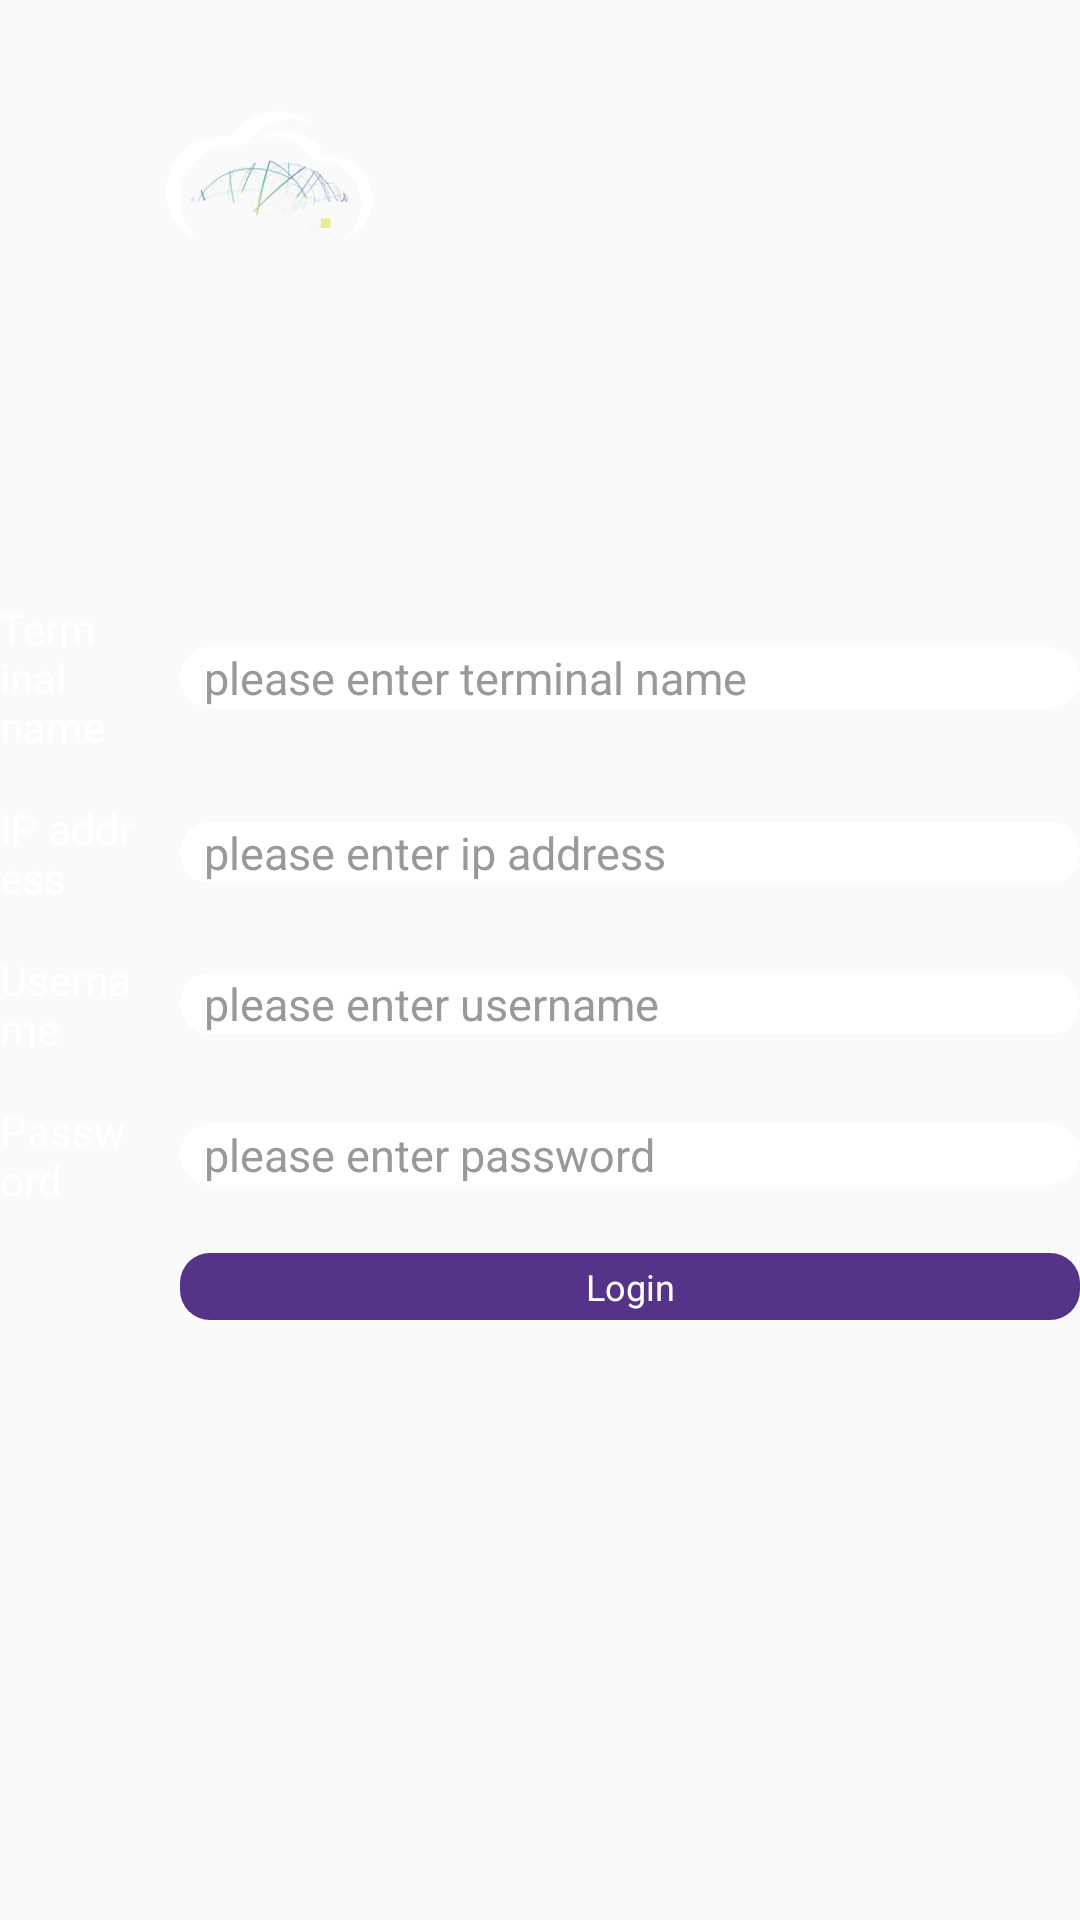

Produce the Android XML layout that renders to this screen, including the resource entries it uses.
<!-- AndroidManifest.xml: application theme AppTheme -->
<!-- res/layout/activity_start.xml -->
<?xml version="1.0" encoding="utf-8"?>
<RelativeLayout xmlns:android="http://schemas.android.com/apk/res/android"
    xmlns:app="http://schemas.android.com/apk/res-auto"
    xmlns:tools="http://schemas.android.com/tools"
    android:layout_width="match_parent"
    android:layout_height="match_parent"
    android:background="@drawable/login_background"
    android:orientation="vertical"
    tools:context="com.example.bjb.myapplication.activity.StartActivity">

    <ImageView
        android:layout_marginTop="20dp"
        android:layout_marginLeft="50dp"
        android:src="@drawable/logo"
        android:scaleType="centerCrop"
        android:layout_width="80dp"
        android:layout_height="80dp" />



    <LinearLayout
        android:layout_width="400dp"
        android:layout_height="wrap_content"
        android:layout_centerInParent="true"
        android:orientation="vertical">

        <RelativeLayout
            android:visibility="gone"
            android:layout_width="match_parent"
            android:layout_height="wrap_content">

            <RelativeLayout
                android:id="@+id/rl_sp"
                android:layout_marginLeft="@dimen/login_edit_left_margin"
                android:layout_width="@dimen/login_edit_width"
                android:background="@drawable/login_edt_shape"
                android:layout_centerVertical="true"
                android:layout_alignParentRight="true"
                android:layout_height="wrap_content">
                <Spinner
                    android:id="@+id/sp_mode"
                    android:layout_centerVertical="true"
                    android:layout_width="match_parent"
                    android:layout_height="wrap_content"
                   ></Spinner>

            </RelativeLayout>


            <TextView
                android:layout_centerVertical="true"
                android:layout_width="wrap_content"
                android:layout_height="wrap_content"
                android:layout_toLeftOf="@+id/rl_sp"
                android:textColor="@color/login_left_text_color"
                android:text="@string/mode" />


        </RelativeLayout>


        <RelativeLayout
            android:layout_marginTop="@dimen/login_rl_top_margin"
            android:layout_width="match_parent"
            android:layout_height="wrap_content">



            <EditText
                android:layout_alignParentRight="true"
                android:id="@+id/edt_login_terminalname"
                android:layout_centerVertical="true"
                android:textColor="@color/login_edit_text_color"
                android:paddingLeft="@dimen/login_edit_left_padding"
                android:layout_marginLeft="@dimen/login_edit_left_margin"
                android:background="@drawable/login_edt_shape"
                android:layout_width="@dimen/login_edit_width"
                android:layout_height="wrap_content"
                android:hint="@string/terminalname_edt"
                android:textSize="@dimen/login_edit_text_size"
                android:textColorHint="@color/hint_color"
                 />

            <TextView
                android:layout_centerVertical="true"
                android:layout_toLeftOf="@+id/edt_login_terminalname"
                android:text="@string/terminal_name"
                android:textColor="@color/login_left_text_color"
                android:layout_width="wrap_content"
                android:layout_height="wrap_content" />

        </RelativeLayout>

        <RelativeLayout
            android:layout_marginTop="@dimen/login_rl_top_margin"
            android:layout_width="match_parent"
            android:layout_height="wrap_content">

            <EditText
                android:layout_centerVertical="true"
                android:layout_alignParentRight="true"
                android:id="@+id/edt_login_ip"
                android:textSize="@dimen/login_edit_text_size"
                android:textColor="@color/login_edit_text_color"
                android:paddingLeft="@dimen/login_edit_left_padding"
                android:layout_marginLeft="@dimen/login_edit_left_margin"
                android:background="@drawable/login_edt_shape"
                android:layout_width="@dimen/login_edit_width"

                android:layout_height="wrap_content"
                android:hint="@string/ip_edt"
                android:textColorHint="@color/hint_color"
                 />

            <TextView
                android:layout_centerVertical="true"
                android:layout_toLeftOf="@+id/edt_login_ip"
                android:text="@string/ip_address"
                android:textColor="@color/login_left_text_color"
                android:layout_width="wrap_content"
                android:layout_height="wrap_content" />
        </RelativeLayout>


        <RelativeLayout
            android:layout_marginTop="@dimen/login_rl_top_margin"
            android:layout_width="match_parent"
            android:layout_height="wrap_content">


            <EditText
                android:layout_centerVertical="true"
                android:layout_alignParentRight="true"
                android:id="@+id/edt_login_username"
                android:textSize="@dimen/login_edit_text_size"
                android:textColor="@color/login_edit_text_color"
                android:paddingLeft="@dimen/login_edit_left_padding"
                android:layout_marginLeft="@dimen/login_edit_left_margin"
                android:background="@drawable/login_edt_shape"
                android:layout_width="@dimen/login_edit_width"
                android:layout_height="wrap_content"
                android:textColorHint="@color/hint_color"
                android:hint="@string/username_edt"
                 />
            <TextView
                android:layout_centerVertical="true"
                android:layout_toLeftOf="@+id/edt_login_username"
                android:text="@string/username"
                android:textColor="@color/login_left_text_color"
                android:layout_width="wrap_content"
                android:layout_height="wrap_content" />

        </RelativeLayout>

        <RelativeLayout
            android:layout_marginTop="@dimen/login_rl_top_margin"
            android:layout_width="match_parent"
            android:layout_height="wrap_content">


            <EditText
                android:layout_centerVertical="true"
                android:layout_alignParentRight="true"
                android:id="@+id/edt_login_password"
                android:textSize="@dimen/login_edit_text_size"
                android:textColor="@color/login_edit_text_color"
                android:paddingLeft="@dimen/login_edit_left_padding"
                android:layout_marginLeft="@dimen/login_edit_left_margin"
                android:background="@drawable/login_edt_shape"
                android:layout_width="@dimen/login_edit_width"
                android:layout_height="wrap_content"
                android:textColorHint="@color/hint_color"
                android:hint="@string/password_edt"
                 />

            <TextView
                android:layout_centerVertical="true"
                android:layout_toLeftOf="@+id/edt_login_password"
                android:text="@string/password"
                android:textColor="@color/login_left_text_color"
                android:layout_width="wrap_content"
                android:layout_height="wrap_content" />
        </RelativeLayout>


        <RelativeLayout
            android:layout_width="match_parent"
            android:layout_height="wrap_content">

            <TextView
                android:id="@+id/tv_login"
                android:layout_width="@dimen/login_edit_width"
                android:layout_height="wrap_content"
                android:layout_alignParentRight="true"
                android:layout_centerVertical="true"
                android:layout_marginTop="30dp"
                android:textColor="@color/white"
                android:gravity="center"
                android:paddingTop="3dp"
                android:paddingBottom="3dp"
                android:textSize="@dimen/login_btn_text_size"
                android:text="@string/login"
                android:background="@drawable/icon_login_selector" />

        </RelativeLayout>


    </LinearLayout>


</RelativeLayout>
<!-- resources referenced by this layout -->
<resources>
  <color name="hint_color">#999999</color>
  <color name="login_edit_text_color">#666666</color>
  <color name="login_left_text_color">#ffffff</color>
  <color name="white">#ffffff</color>
  <dimen name="login_btn_text_size">12sp</dimen>
  <dimen name="login_edit_left_margin">15dp</dimen>
  <dimen name="login_edit_left_padding">8dp</dimen>
  <dimen name="login_edit_text_size">15sp</dimen>
  <dimen name="login_edit_width">300dp</dimen>
  <dimen name="login_rl_top_margin">15dp</dimen>
  <!-- drawable icon_login_selector (drawable) -->
  <?xml version="1.0" encoding="utf-8"?>
  <selector xmlns:android="http://schemas.android.com/apk/res/android" >  
        
      <item android:state_pressed="false"  
          android:drawable="@drawable/login_btn_normal_shape"></item>
    -->
      <item android:state_pressed="true"  
          android:drawable="@drawable/login_btn_select_shape"></item>
  </selector>
  <!-- drawable login_edt_shape (drawable) -->
  <?xml version="1.0" encoding="utf-8"?>
  <shape xmlns:android="http://schemas.android.com/apk/res/android">
  
      <corners android:radius="10dp"/>
      
      <solid android:color="#ffffff"/>
  </shape>
  <!-- drawable logo: png bitmap (drawable, 29873 bytes) -->
  <string name="ip_address">IP address</string>
  <string name="ip_edt">please enter ip address</string>
  <string name="login">Login</string>
  <string name="mode">Mode</string>
  <string name="password">Password</string>
  <string name="password_edt">please enter password</string>
  <string name="terminal_name">Terminal name</string>
  <string name="terminalname_edt">please enter terminal name</string>
  <string name="username">Username</string>
  <string name="username_edt">please enter username</string>
  <style name="AppTheme" parent="Theme.AppCompat.Light.DarkActionBar">
          
          <item name="colorPrimary">@color/colorPrimary</item>
          <item name="colorPrimaryDark">@color/colorPrimaryDark</item>
          <item name="colorAccent">@color/colorAccent</item>
      </style>
  <!-- drawable login_btn_normal_shape (drawable) -->
  <?xml version="1.0" encoding="utf-8"?>
  <shape xmlns:android="http://schemas.android.com/apk/res/android">
  
      <corners android:radius="10dp"/>
      <solid android:color="#553388"/>
  </shape>
  <!-- drawable login_btn_select_shape (drawable) -->
  <?xml version="1.0" encoding="utf-8"?>
  <shape xmlns:android="http://schemas.android.com/apk/res/android">
  
      <corners android:radius="10dp"/>
      <solid android:color="#7755aa"/>
  </shape>
  <color name="colorPrimary">#3F51B5</color>
  <color name="colorPrimaryDark">#303F9F</color>
  <color name="colorAccent">#FF4081</color>
</resources>
